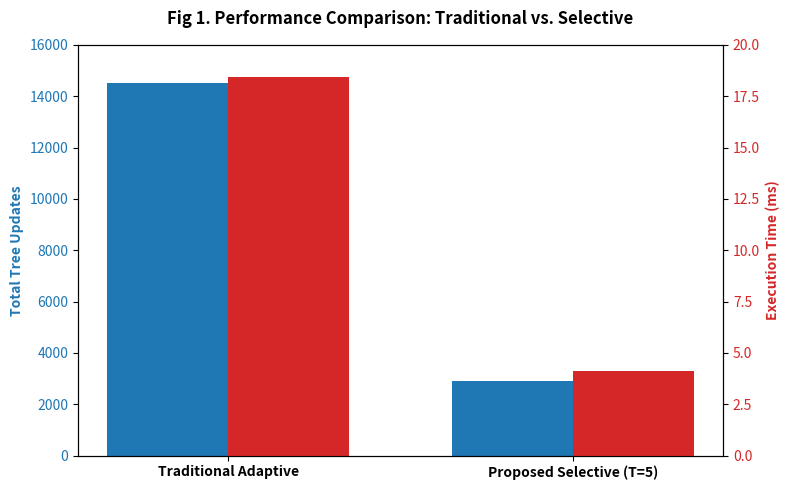
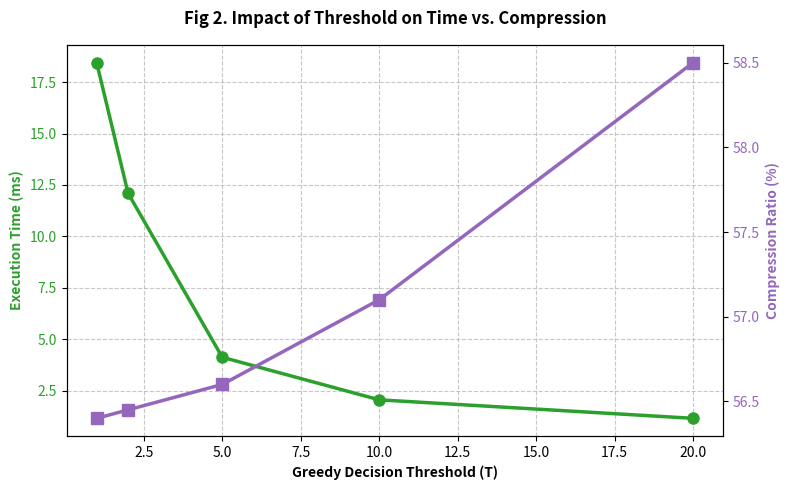

Reproduce these figures in Python, in order.
import matplotlib.pyplot as plt
import numpy as np

# ==========================================
# Data for Figure 1: Performance Comparison
# ==========================================
methods = ['Traditional Adaptive', 'Proposed Selective (T=5)']
tree_updates = [14502, 2901]
execution_times = [18.45, 4.12]

# Create Figure 1
fig1, ax1 = plt.subplots(figsize=(8, 5))

# Setup X-axis positions
x = np.arange(len(methods))
width = 0.35

# Plot Bar 1 (Tree Updates) on the left Y-axis
color1 = '#1f77b4' # IEEE standard blue
ax1.set_ylabel('Total Tree Updates', color=color1, fontweight='bold')
bars1 = ax1.bar(x - width/2, tree_updates, width, label='Tree Updates', color=color1)
ax1.tick_params(axis='y', labelcolor=color1)
ax1.set_ylim(0, 16000)

# Plot Bar 2 (Execution Time) on the right Y-axis
ax2 = ax1.twinx()
color2 = '#d62728' # IEEE standard red
ax2.set_ylabel('Execution Time (ms)', color=color2, fontweight='bold')
bars2 = ax2.bar(x + width/2, execution_times, width, label='Time (ms)', color=color2)
ax2.tick_params(axis='y', labelcolor=color2)
ax2.set_ylim(0, 20)

# Formatting Figure 1
ax1.set_xticks(x)
ax1.set_xticklabels(methods, fontweight='bold')
plt.title('Fig 1. Performance Comparison: Traditional vs. Selective', fontweight='bold', pad=15)
fig1.tight_layout()

# Save Figure 1
plt.savefig('Fig1_Performance_Comparison.png', dpi=300, bbox_inches='tight')
print("Saved: Fig1_Performance_Comparison.png")


# ==========================================
# Data for Figure 2: Threshold Trade-off
# ==========================================
# Simulating the effect of increasing the threshold
thresholds = [1, 2, 5, 10, 20]
exec_times_trend = [18.45, 12.10, 4.12, 2.05, 1.15]
comp_ratios_trend = [56.40, 56.45, 56.60, 57.10, 58.50]

# Create Figure 2
fig2, ax3 = plt.subplots(figsize=(8, 5))

# Plot Line 1 (Execution Time) on left Y-axis
color3 = '#2ca02c' # Green
ax3.set_xlabel('Greedy Decision Threshold (T)', fontweight='bold')
ax3.set_ylabel('Execution Time (ms)', color=color3, fontweight='bold')
ax3.plot(thresholds, exec_times_trend, marker='o', markersize=8, color=color3, linewidth=2.5, label='Time')
ax3.tick_params(axis='y', labelcolor=color3)
ax3.grid(True, linestyle='--', alpha=0.7)

# Plot Line 2 (Compression Ratio) on right Y-axis
ax4 = ax3.twinx()
color4 = '#9467bd' # Purple
ax4.set_ylabel('Compression Ratio (%)', color=color4, fontweight='bold')
ax4.plot(thresholds, comp_ratios_trend, marker='s', markersize=8, color=color4, linewidth=2.5, label='Compression')
ax4.tick_params(axis='y', labelcolor=color4)

# Formatting Figure 2
plt.title('Fig 2. Impact of Threshold on Time vs. Compression', fontweight='bold', pad=15)
fig2.tight_layout()

# Save Figure 2
plt.savefig('Fig2_Threshold_Tradeoff.png', dpi=300, bbox_inches='tight')
print("Saved: Fig2_Threshold_Tradeoff.png")

# Display both graphs on screen
plt.show()
